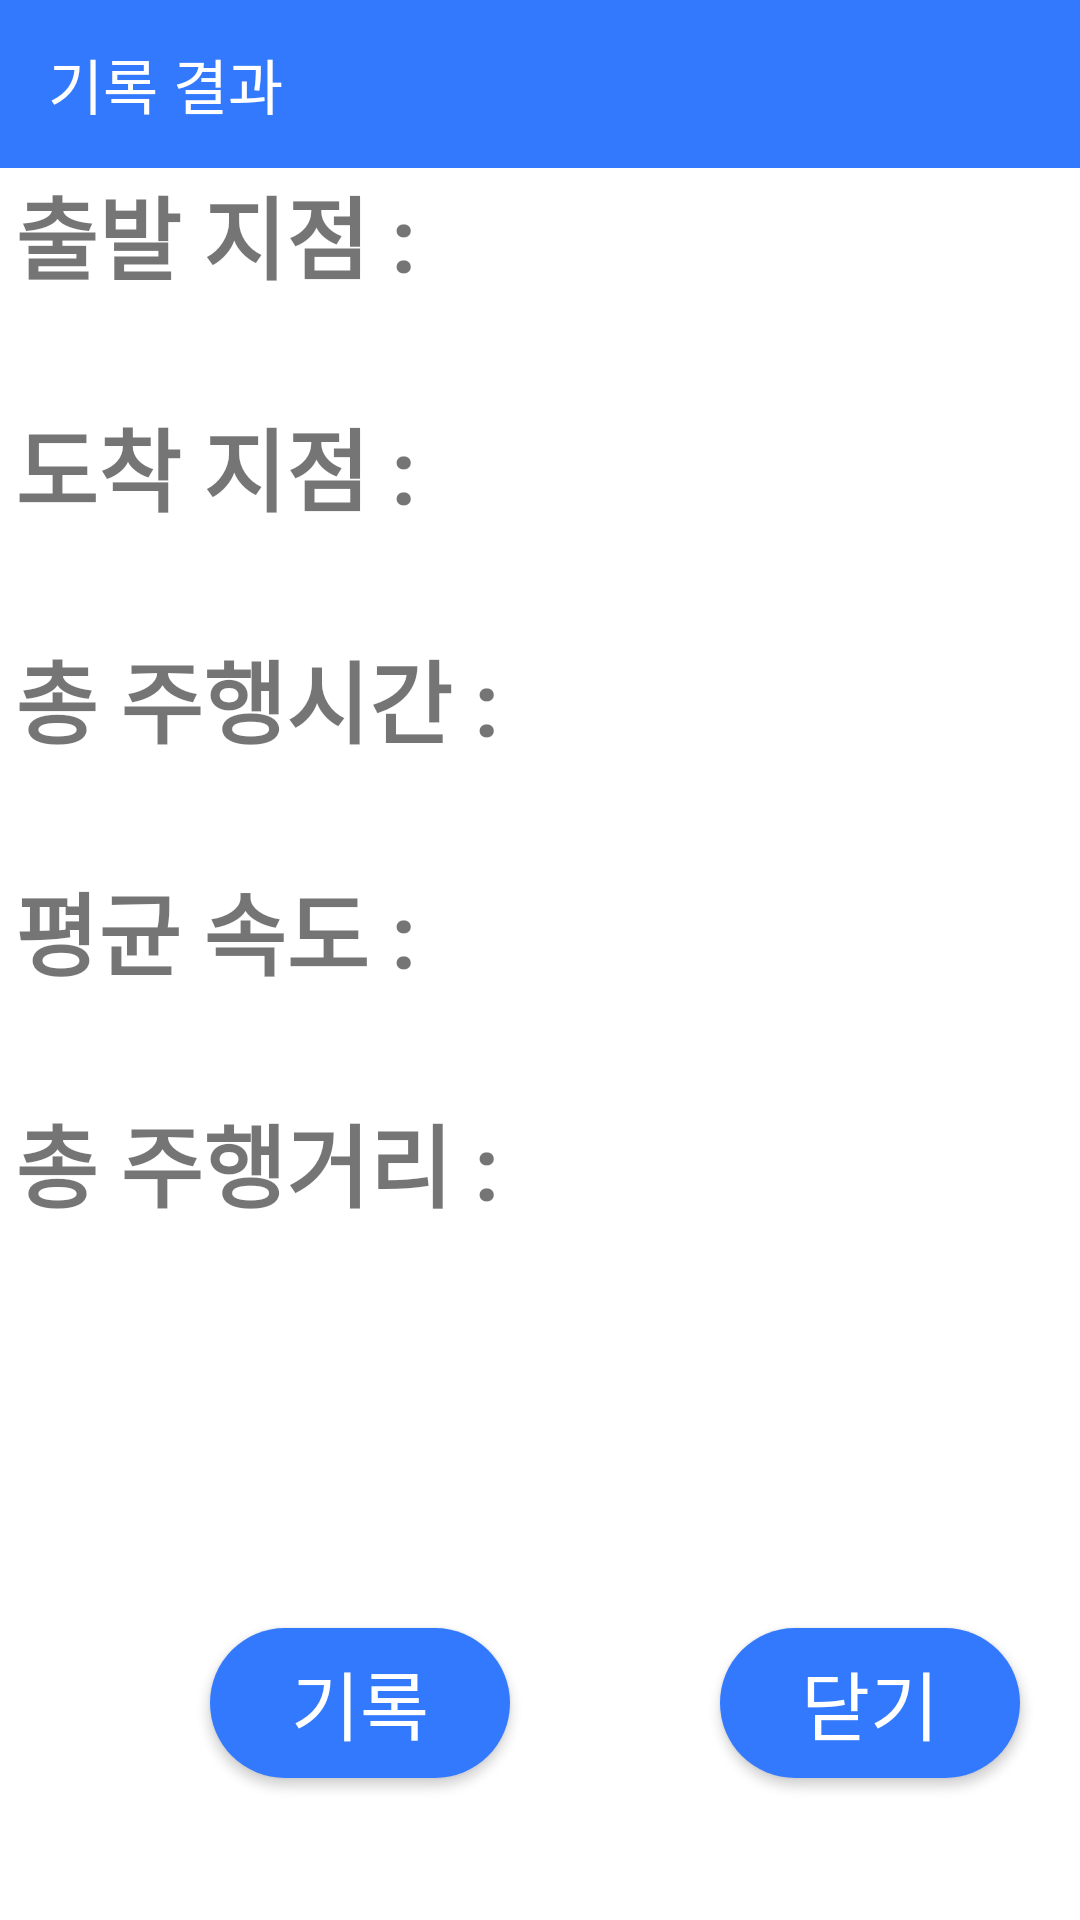

Layout XML and referenced resources for this Android screen:
<!-- AndroidManifest.xml: application theme AppTheme -->
<!-- res/layout/activity_p_r_result.xml -->
<?xml version="1.0" encoding="utf-8"?>
<androidx.constraintlayout.widget.ConstraintLayout xmlns:android="http://schemas.android.com/apk/res/android"
    xmlns:app="http://schemas.android.com/apk/res-auto"
    xmlns:tools="http://schemas.android.com/tools"
    android:layout_width="match_parent"
    android:layout_height="match_parent"
    android:gravity="top"
    android:weightSum="10"
    android:orientation="vertical"
    android:background="#FFFFFF">

    <com.google.android.material.appbar.AppBarLayout
        android:id="@+id/top"
        android:layout_width="match_parent"
        android:layout_height="wrap_content"
        app:layout_constraintTop_toTopOf="parent"
        android:theme="@style/ThemeOverlay.AppCompat.Dark.ActionBar"
        >

        <androidx.appcompat.widget.Toolbar
            android:id="@+id/toolbar"
            android:layout_width="match_parent"
            android:layout_height="?attr/actionBarSize"
            android:background="#3379fe"
            app:popupTheme="@style/ThemeOverlay.AppCompat.Light"
            style="@style/AppTheme"
            app:title="@string/pr_result"
            app:titleTextColor="#FFFFFF"
            >
        </androidx.appcompat.widget.Toolbar>

    </com.google.android.material.appbar.AppBarLayout>

        <TextView
            android:id="@+id/view1"
            android:layout_width="match_parent"
            android:layout_height="wrap_content"
            android:text="출발 지점 : "
            android:layout_marginLeft="5dp"
            android:textStyle="bold"
            app:layout_constraintTop_toBottomOf="@+id/top"
            app:layout_constraintLeft_toLeftOf="parent"
            app:layout_constraintRight_toRightOf="parent"
            android:textSize="30dp"/>


        <TextView
            android:layout_width="match_parent"
            android:layout_height="wrap_content"
            android:id="@+id/startPoint"
            android:paddingLeft="5dp"
            android:text=""
            app:layout_constraintTop_toBottomOf="@+id/view1"
            android:textSize="25dp"/>

        <TextView
            android:id="@+id/view2"
            android:layout_width="match_parent"
            android:layout_height="wrap_content"
            android:text="도착 지점 : "
            android:layout_marginLeft="5dp"
            android:textStyle="bold"
            app:layout_constraintTop_toBottomOf="@+id/startPoint"
            android:textSize="30dp"/>


        <TextView
            android:layout_width="match_parent"
            android:layout_height="wrap_content"
            android:id="@+id/endPoint"
            android:paddingLeft="5dp"
            android:text=""
            app:layout_constraintTop_toBottomOf="@+id/view2"
            android:textSize="25dp"/>

        <TextView
            android:id="@+id/view3"
            android:layout_width="match_parent"
            android:layout_height="wrap_content"
            android:text="총 주행시간 : "
            android:layout_marginLeft="5dp"
            android:textStyle="bold"
            app:layout_constraintTop_toBottomOf="@+id/endPoint"
            android:textSize="30dp"/>


        <TextView
            android:layout_width="match_parent"
            android:layout_height="wrap_content"
            android:id="@+id/timer"
            android:paddingLeft="5dp"
            android:text=""
            app:layout_constraintTop_toBottomOf="@+id/view3"
            android:textSize="25dp"/>

        <TextView
            android:id="@+id/view4"
            android:layout_width="match_parent"
            android:layout_height="wrap_content"
            android:text="평균 속도 : "
            android:layout_marginLeft="5dp"
            android:textStyle="bold"
            app:layout_constraintTop_toBottomOf="@+id/timer"
            android:textSize="30dp"/>

        <TextView
            android:layout_width="match_parent"
            android:layout_height="wrap_content"
            android:id="@+id/speed"
            android:paddingLeft="5dp"
            android:text=""
            app:layout_constraintTop_toBottomOf="@+id/view4"
            android:textSize="25dp"/>

        <TextView
            android:layout_width="match_parent"
            android:layout_height="wrap_content"
            android:text="총 주행거리 : "
            android:layout_marginLeft="5dp"
            android:textStyle="bold"
            android:id="@+id/view5"
            app:layout_constraintTop_toBottomOf="@+id/speed"
            android:textSize="30dp"/>

        <TextView
            android:layout_width="match_parent"
            android:layout_height="wrap_content"
            android:paddingLeft="5dp"
            android:id="@+id/dist"
            android:text=""
            app:layout_constraintTop_toBottomOf="@+id/view5"
            android:textSize="25dp"/>

        <Button
            android:id="@+id/submit_record"
            android:layout_width="100dp"
            android:layout_height="50dp"
            android:layout_marginStart="70dp"
            android:layout_marginTop="100dp"
            android:fontFamily="@font/nexongothiclight"
            android:gravity="center"
            android:text="기록"
            android:textColor="#FFFFFF"
            android:textSize="25dp"
            android:background="@drawable/button_click_event"
            app:layout_constraintStart_toStartOf="parent"
            app:layout_constraintTop_toBottomOf="@+id/dist"
            />

        <Button
            android:id="@+id/nosubmit_record"
            android:layout_width="100dp"
            android:layout_height="50dp"
            android:layout_marginTop="120dp"
            android:layout_marginStart="70dp"
            android:fontFamily="@font/nexongothiclight"
            android:gravity="center"
            android:text="닫기"
            android:textColor="#FFFFFF"
            android:textSize="25dp"
            android:background="@drawable/button_click_event"
            app:layout_constraintStart_toEndOf="@id/submit_record"
            app:layout_constraintTop_toTopOf="parent"
            app:layout_constraintBaseline_toBaselineOf="@+id/submit_record"
            />

</androidx.constraintlayout.widget.ConstraintLayout>
<!-- resources referenced by this layout -->
<resources>
  <!-- drawable button_click_event (drawable) -->
  <?xml version="1.0" encoding="utf-8"?>
  <selector xmlns:android="http://schemas.android.com/apk/res/android">
      <item android:state_pressed="true" android:drawable="@drawable/button_background2"/>
      <item android:state_pressed="false" android:drawable="@drawable/button_background"/>
      <item android:drawable="@drawable/button_background"/>
  </selector>
  <string name="pr_result">기록 결과</string>
  <style name="AppTheme" parent="Theme.AppCompat.Light.NoActionBar">
          
          <item name="colorPrimary">#3379fe</item>
          <item name="colorPrimaryDark">#3379fe</item>
          <item name="colorAccent">#000000</item>
          <item name="android:windowLightStatusBar">false</item>
          <item name="android:statusBarColor">#3379fe</item>
          <item name="colorControlNormal">#000000</item>
  
      </style>
  <!-- drawable button_background2 (drawable-v24) -->
  <?xml version="1.0" encoding="utf-8"?>
  <shape xmlns:android="http://schemas.android.com/apk/res/android"
  
      android:shape="rectangle" >
      <solid android:color="#6D75A5" />
      <corners
          android:radius="100dp"/>
  
  
  </shape>
  <!-- drawable button_background (drawable) -->
  <?xml version="1.0" encoding="utf-8"?>
  <shape xmlns:android="http://schemas.android.com/apk/res/android"
  
      android:shape="rectangle" >
      <solid android:color="#3379fe" />
      <corners
          android:radius="100dp"/>
  
  
  </shape>
</resources>
